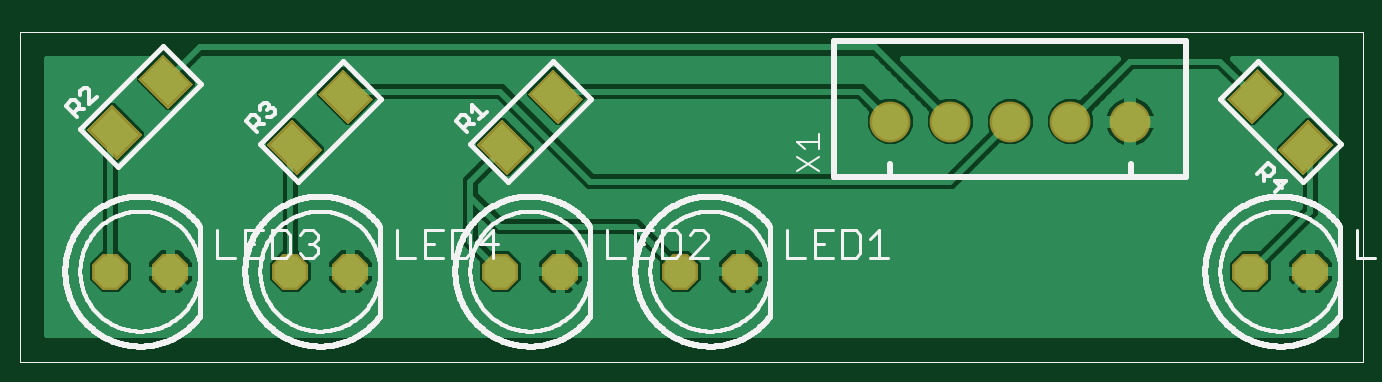
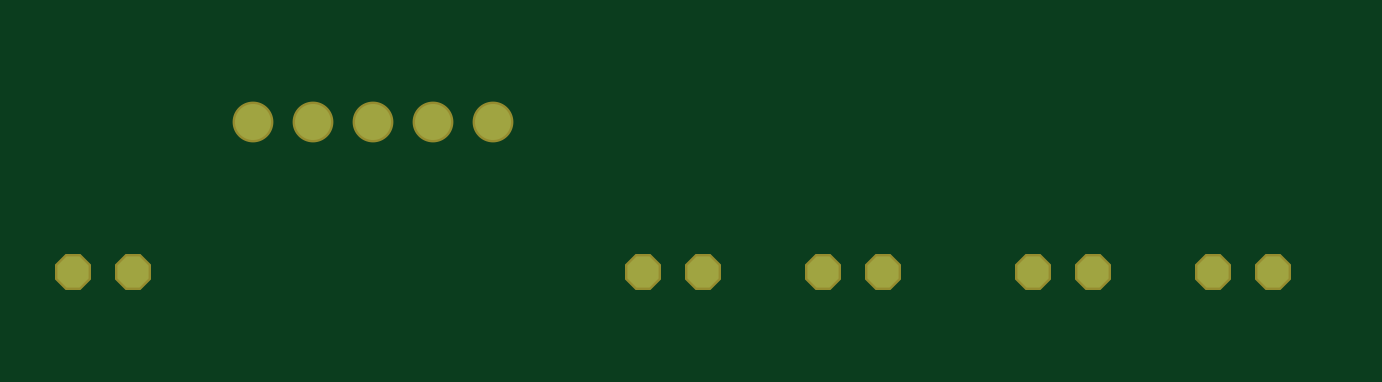
Circuit board: 6 layer files. Board 54.5 x 12.2 mm.
- top_copper: Rear_left_lamp_v3B.cmp (27325 bytes)
- drill: Rear_left_lamp_v3B.drd (252 bytes)
- top_silk: Rear_left_lamp_v3B.plc (53909 bytes)
- bottom_copper: Rear_left_lamp_v3B.sol (458 bytes)
- top_mask: Rear_left_lamp_v3B.stc (1409 bytes)
- bottom_mask: Rear_left_lamp_v3B.sts (458 bytes)

=== top_copper: Rear_left_lamp_v3B.cmp (27325 bytes, source omitted) ===
=== drill: Rear_left_lamp_v3B.drd ===
%
M48
M72
T01C0.03200
T02C0.04000
%
T01
X16500Y16500
X26500Y16500
X46500Y16500
X56500Y16500
X81500Y16500
X91500Y16500
X111500Y16500
X121500Y16500
X206500Y16500
X216500Y16500
T02
X186500Y41500
X176500Y41500
X166500Y41500
X156500Y41500
X146500Y41500
M30

=== top_silk: Rear_left_lamp_v3B.plc (53909 bytes, source omitted) ===
=== bottom_copper: Rear_left_lamp_v3B.sol ===
G75*
%MOIN*%
%OFA0B0*%
%FSLAX25Y25*%
%IPPOS*%
%LPD*%
%AMOC8*
5,1,8,0,0,1.08239X$1,22.5*
%
%ADD10OC8,0.05200*%
%ADD11C,0.06000*%
D10*
X0016500Y0016500D03*
X0026500Y0016500D03*
X0046500Y0016500D03*
X0056500Y0016500D03*
X0081500Y0016500D03*
X0091500Y0016500D03*
X0111500Y0016500D03*
X0121500Y0016500D03*
X0206500Y0016500D03*
X0216500Y0016500D03*
D11*
X0186500Y0041500D03*
X0176500Y0041500D03*
X0166500Y0041500D03*
X0156500Y0041500D03*
X0146500Y0041500D03*
M02*

=== top_mask: Rear_left_lamp_v3B.stc ===
G75*
%MOIN*%
%OFA0B0*%
%FSLAX25Y25*%
%IPPOS*%
%LPD*%
%AMOC8*
5,1,8,0,0,1.08239X$1,22.5*
%
%ADD10OC8,0.06000*%
%ADD11R,0.05918X0.07099*%
%ADD12C,0.06800*%
D10*
X0016500Y0016500D03*
X0026500Y0016500D03*
X0046500Y0016500D03*
X0056500Y0016500D03*
X0081500Y0016500D03*
X0091500Y0016500D03*
X0111500Y0016500D03*
X0121500Y0016500D03*
X0206500Y0016500D03*
X0216500Y0016500D03*
D11*
G36*
X0216160Y0041858D02*
X0220344Y0037674D01*
X0215326Y0032656D01*
X0211142Y0036840D01*
X0216160Y0041858D01*
G37*
G36*
X0207674Y0050344D02*
X0211858Y0046160D01*
X0206840Y0041142D01*
X0202656Y0045326D01*
X0207674Y0050344D01*
G37*
G36*
X0095344Y0045326D02*
X0091160Y0041142D01*
X0086142Y0046160D01*
X0090326Y0050344D01*
X0095344Y0045326D01*
G37*
G36*
X0086858Y0036840D02*
X0082674Y0032656D01*
X0077656Y0037674D01*
X0081840Y0041858D01*
X0086858Y0036840D01*
G37*
G36*
X0060344Y0045326D02*
X0056160Y0041142D01*
X0051142Y0046160D01*
X0055326Y0050344D01*
X0060344Y0045326D01*
G37*
G36*
X0051858Y0036840D02*
X0047674Y0032656D01*
X0042656Y0037674D01*
X0046840Y0041858D01*
X0051858Y0036840D01*
G37*
G36*
X0021858Y0039340D02*
X0017674Y0035156D01*
X0012656Y0040174D01*
X0016840Y0044358D01*
X0021858Y0039340D01*
G37*
G36*
X0030344Y0047826D02*
X0026160Y0043642D01*
X0021142Y0048660D01*
X0025326Y0052844D01*
X0030344Y0047826D01*
G37*
D12*
X0146500Y0041500D03*
X0156500Y0041500D03*
X0166500Y0041500D03*
X0176500Y0041500D03*
X0186500Y0041500D03*
M02*

=== bottom_mask: Rear_left_lamp_v3B.sts ===
G75*
%MOIN*%
%OFA0B0*%
%FSLAX25Y25*%
%IPPOS*%
%LPD*%
%AMOC8*
5,1,8,0,0,1.08239X$1,22.5*
%
%ADD10OC8,0.06000*%
%ADD11C,0.06800*%
D10*
X0016500Y0016500D03*
X0026500Y0016500D03*
X0046500Y0016500D03*
X0056500Y0016500D03*
X0081500Y0016500D03*
X0091500Y0016500D03*
X0111500Y0016500D03*
X0121500Y0016500D03*
X0206500Y0016500D03*
X0216500Y0016500D03*
D11*
X0186500Y0041500D03*
X0176500Y0041500D03*
X0166500Y0041500D03*
X0156500Y0041500D03*
X0146500Y0041500D03*
M02*

